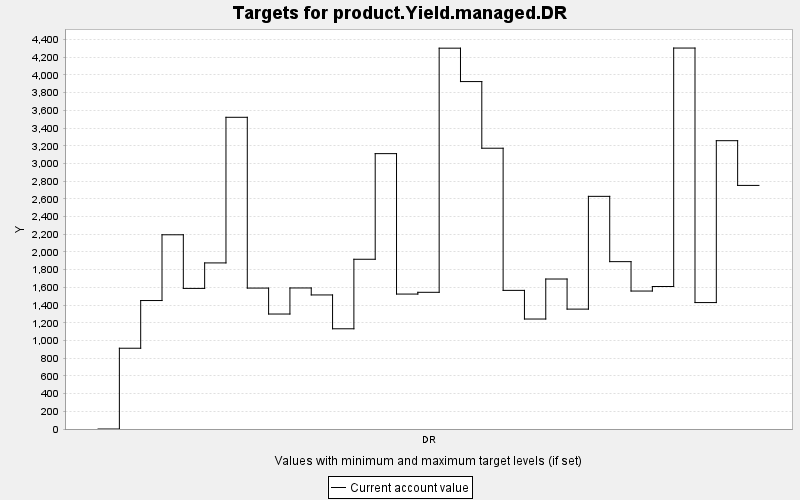

The data file committed next to this chart (first rows):
TARGET, PERIOD, YEAR, PERIODWIDTH, MINIMUM, MAXIMUM, MINWEIGHT, MAXWEIGHT, CURRENT, SUMMARY
product.Yield.managed.DR, 0, 0, 10.0, 0.0, 10000, 1.0, 1.0, 0.0, 0.0
product.Yield.managed.DR, 1, 10, 10.0, 0.0, 10000, 1.0, 1.0, 912.6, 0.0
product.Yield.managed.DR, 2, 20, 10.0, 0.0, 10000, 1.0, 1.0, 1451, 0.0
product.Yield.managed.DR, 3, 30, 10.0, 0.0, 10000, 1.0, 1.0, 2195, 0.0
product.Yield.managed.DR, 4, 40, 10.0, 0.0, 10000, 1.0, 1.0, 1589, 0.0
product.Yield.managed.DR, 5, 50, 10.0, 0.0, 10000, 1.0, 1.0, 1877, 0.0
product.Yield.managed.DR, 6, 60, 10.0, 0.0, 10000, 1.0, 1.0, 3522, 0.0
product.Yield.managed.DR, 7, 70, 10.0, 0.0, 10000, 1.0, 1.0, 1592, 0.0
product.Yield.managed.DR, 8, 80, 10.0, 0.0, 10000, 1.0, 1.0, 1299, 0.0
product.Yield.managed.DR, 9, 90, 10.0, 0.0, 10000, 1.0, 1.0, 1593, 0.0
product.Yield.managed.DR, 10, 100, 10.0, 0.0, 10000, 1.0, 1.0, 1515, 0.0
product.Yield.managed.DR, 11, 110, 10.0, 0.0, 10000, 1.0, 1.0, 1132, 0.0
product.Yield.managed.DR, 12, 120, 10.0, 0.0, 10000, 1.0, 1.0, 1918, 0.0
product.Yield.managed.DR, 13, 130, 10.0, 0.0, 10000, 1.0, 1.0, 3111, 0.0
product.Yield.managed.DR, 14, 140, 10.0, 0.0, 10000, 1.0, 1.0, 1525, 0.0
product.Yield.managed.DR, 15, 150, 10.0, 0.0, 10000, 1.0, 1.0, 1545, 0.0
product.Yield.managed.DR, 16, 160, 10.0, 0.0, 10000, 1.0, 1.0, 4303, 0.0
product.Yield.managed.DR, 17, 170, 10.0, 0.0, 10000, 1.0, 1.0, 3925, 0.0
product.Yield.managed.DR, 18, 180, 10.0, 0.0, 10000, 1.0, 1.0, 3172, 0.0
product.Yield.managed.DR, 19, 190, 10.0, 0.0, 10000, 1.0, 1.0, 1566, 0.0
product.Yield.managed.DR, 20, 200, 10.0, 0.0, 10000, 1.0, 1.0, 1243, 0.0
product.Yield.managed.DR, 21, 210, 10.0, 0.0, 10000, 1.0, 1.0, 1695, 0.0
product.Yield.managed.DR, 22, 220, 10.0, 0.0, 10000, 1.0, 1.0, 1355, 0.0
product.Yield.managed.DR, 23, 230, 10.0, 0.0, 10000, 1.0, 1.0, 2629, 0.0
product.Yield.managed.DR, 24, 240, 10.0, 0.0, 10000, 1.0, 1.0, 1891, 0.0
product.Yield.managed.DR, 25, 250, 10.0, 0.0, 10000, 1.0, 1.0, 1559, 0.0
product.Yield.managed.DR, 26, 260, 10.0, 0.0, 10000, 1.0, 1.0, 1610, 0.0
product.Yield.managed.DR, 27, 270, 10.0, 0.0, 10000, 1.0, 1.0, 4304, 0.0
product.Yield.managed.DR, 28, 280, 10.0, 0.0, 10000, 1.0, 1.0, 1429, 0.0
product.Yield.managed.DR, 29, 290, 10.0, 0.0, 10000, 1.0, 1.0, 3258, 0.0
product.Yield.managed.DR, 30, 300, 10.0, 0.0, 10000, 1.0, 1.0, 2752, 0.0
